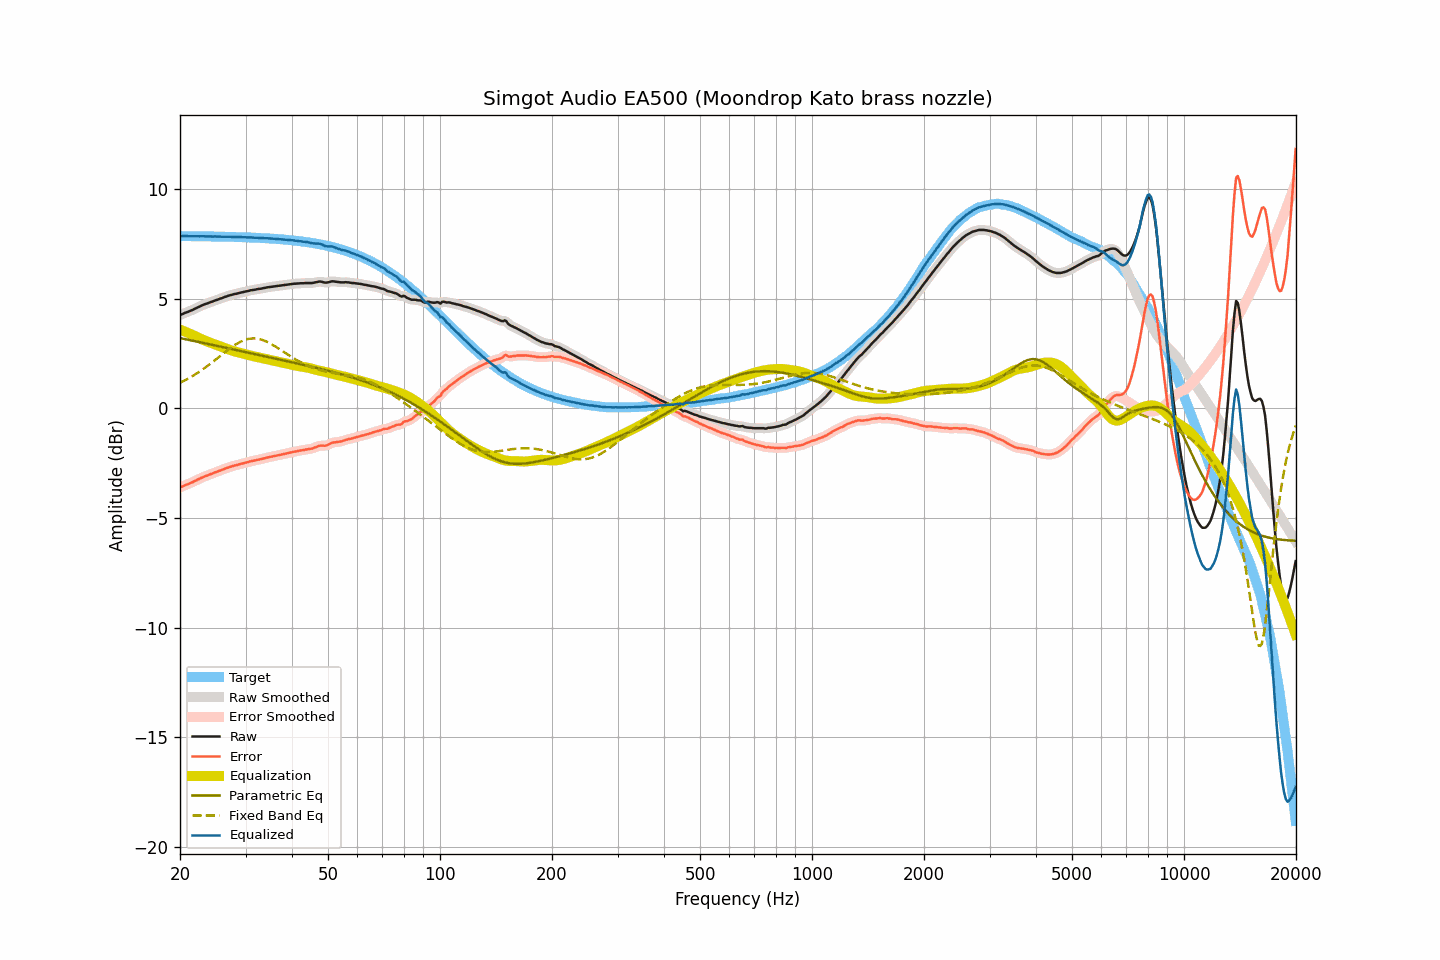

The data file committed next to this chart (first rows):
frequency, raw, smoothed, error, error_smoothed, equalization, parametric_eq, fixed_band_eq, equalized_raw, equalized_smoothed, target
20.00, 4.26, 4.26, -3.60, -3.60, 3.60, 3.21, 1.18, 7.86, 7.86, 7.86
20.20, 4.29, 4.29, -3.57, -3.57, 3.57, 3.19, 1.21, 7.86, 7.86, 7.86
20.40, 4.32, 4.32, -3.54, -3.54, 3.54, 3.18, 1.25, 7.86, 7.86, 7.86
20.61, 4.36, 4.35, -3.50, -3.50, 3.51, 3.17, 1.29, 7.87, 7.86, 7.86
20.81, 4.38, 4.38, -3.48, -3.47, 3.48, 3.15, 1.32, 7.86, 7.86, 7.86
21.02, 4.41, 4.41, -3.45, -3.45, 3.45, 3.14, 1.36, 7.86, 7.86, 7.86
21.23, 4.44, 4.44, -3.42, -3.42, 3.41, 3.12, 1.40, 7.86, 7.85, 7.86
21.44, 4.47, 4.47, -3.38, -3.38, 3.38, 3.11, 1.45, 7.85, 7.85, 7.86
21.66, 4.50, 4.50, -3.35, -3.35, 3.35, 3.09, 1.49, 7.85, 7.85, 7.86
21.87, 4.54, 4.54, -3.31, -3.32, 3.31, 3.07, 1.53, 7.86, 7.85, 7.85
22.09, 4.57, 4.57, -3.28, -3.28, 3.28, 3.06, 1.58, 7.85, 7.85, 7.85
22.31, 4.61, 4.61, -3.24, -3.24, 3.24, 3.04, 1.63, 7.86, 7.85, 7.85
22.54, 4.64, 4.64, -3.21, -3.21, 3.21, 3.03, 1.68, 7.85, 7.85, 7.85
22.76, 4.68, 4.68, -3.17, -3.17, 3.18, 3.01, 1.73, 7.86, 7.85, 7.85
22.99, 4.71, 4.71, -3.14, -3.14, 3.14, 3.00, 1.78, 7.85, 7.85, 7.85
23.22, 4.74, 4.74, -3.11, -3.11, 3.11, 2.98, 1.83, 7.85, 7.85, 7.85
23.45, 4.77, 4.77, -3.08, -3.08, 3.08, 2.97, 1.88, 7.85, 7.85, 7.85
23.69, 4.79, 4.79, -3.06, -3.05, 3.05, 2.95, 1.94, 7.84, 7.85, 7.85
23.92, 4.82, 4.82, -3.02, -3.02, 3.02, 2.94, 1.99, 7.84, 7.84, 7.85
24.16, 4.85, 4.85, -2.99, -3.00, 3.00, 2.92, 2.05, 7.85, 7.84, 7.84
24.40, 4.87, 4.88, -2.97, -2.97, 2.97, 2.90, 2.10, 7.84, 7.84, 7.84
24.65, 4.90, 4.90, -2.94, -2.94, 2.94, 2.89, 2.16, 7.84, 7.84, 7.84
24.89, 4.93, 4.93, -2.91, -2.91, 2.91, 2.87, 2.22, 7.84, 7.84, 7.84
25.14, 4.95, 4.96, -2.89, -2.88, 2.88, 2.86, 2.28, 7.84, 7.84, 7.84
25.39, 4.98, 4.98, -2.86, -2.86, 2.86, 2.84, 2.34, 7.84, 7.84, 7.84
25.65, 5.01, 5.01, -2.83, -2.83, 2.83, 2.82, 2.39, 7.84, 7.83, 7.84
25.91, 5.03, 5.03, -2.80, -2.80, 2.80, 2.81, 2.45, 7.83, 7.83, 7.83
26.16, 5.06, 5.06, -2.77, -2.77, 2.77, 2.79, 2.51, 7.83, 7.83, 7.83
26.43, 5.09, 5.09, -2.74, -2.74, 2.74, 2.78, 2.57, 7.83, 7.83, 7.83
26.69, 5.11, 5.11, -2.72, -2.72, 2.72, 2.76, 2.63, 7.83, 7.83, 7.83
26.96, 5.14, 5.14, -2.69, -2.69, 2.69, 2.74, 2.68, 7.83, 7.83, 7.83
27.23, 5.16, 5.16, -2.67, -2.67, 2.67, 2.73, 2.74, 7.83, 7.83, 7.83
27.50, 5.18, 5.18, -2.64, -2.64, 2.64, 2.71, 2.79, 7.83, 7.83, 7.82
27.77, 5.20, 5.20, -2.62, -2.62, 2.62, 2.70, 2.84, 7.82, 7.82, 7.82
28.05, 5.22, 5.22, -2.60, -2.60, 2.60, 2.68, 2.89, 7.82, 7.82, 7.82
28.33, 5.23, 5.23, -2.59, -2.58, 2.58, 2.66, 2.94, 7.81, 7.82, 7.82
28.62, 5.25, 5.25, -2.57, -2.56, 2.56, 2.65, 2.98, 7.81, 7.82, 7.82
28.90, 5.27, 5.27, -2.54, -2.54, 2.54, 2.63, 3.02, 7.81, 7.81, 7.81
29.19, 5.29, 5.29, -2.52, -2.52, 2.52, 2.62, 3.06, 7.82, 7.81, 7.81
29.48, 5.30, 5.31, -2.51, -2.50, 2.50, 2.60, 3.09, 7.81, 7.81, 7.81
29.78, 5.32, 5.32, -2.49, -2.49, 2.49, 2.58, 3.12, 7.81, 7.81, 7.81
30.08, 5.34, 5.34, -2.46, -2.47, 2.47, 2.57, 3.14, 7.81, 7.80, 7.80
30.38, 5.35, 5.35, -2.45, -2.45, 2.45, 2.55, 3.16, 7.80, 7.80, 7.80
30.68, 5.37, 5.37, -2.43, -2.43, 2.43, 2.54, 3.18, 7.80, 7.80, 7.80
30.99, 5.39, 5.39, -2.41, -2.41, 2.41, 2.52, 3.19, 7.80, 7.80, 7.80
31.30, 5.40, 5.40, -2.39, -2.39, 2.39, 2.50, 3.19, 7.79, 7.79, 7.79
31.61, 5.41, 5.41, -2.38, -2.38, 2.38, 2.49, 3.20, 7.79, 7.79, 7.79
31.93, 5.42, 5.42, -2.37, -2.36, 2.36, 2.47, 3.19, 7.78, 7.79, 7.79
32.24, 5.44, 5.44, -2.34, -2.35, 2.35, 2.46, 3.18, 7.79, 7.78, 7.78
32.57, 5.45, 5.45, -2.33, -2.33, 2.33, 2.44, 3.17, 7.78, 7.78, 7.78
32.89, 5.46, 5.46, -2.32, -2.31, 2.31, 2.42, 3.15, 7.77, 7.77, 7.78
33.22, 5.47, 5.47, -2.30, -2.30, 2.30, 2.41, 3.13, 7.77, 7.77, 7.77
33.55, 5.49, 5.49, -2.28, -2.28, 2.28, 2.39, 3.11, 7.77, 7.77, 7.77
33.89, 5.50, 5.50, -2.26, -2.26, 2.26, 2.38, 3.08, 7.76, 7.76, 7.76
34.23, 5.52, 5.52, -2.24, -2.24, 2.24, 2.36, 3.04, 7.76, 7.76, 7.76
34.57, 5.53, 5.53, -2.22, -2.23, 2.23, 2.34, 3.01, 7.76, 7.76, 7.76
34.92, 5.54, 5.54, -2.21, -2.21, 2.21, 2.33, 2.97, 7.75, 7.75, 7.75
35.27, 5.55, 5.55, -2.20, -2.20, 2.20, 2.31, 2.93, 7.75, 7.75, 7.75
35.62, 5.56, 5.56, -2.18, -2.18, 2.18, 2.30, 2.89, 7.74, 7.74, 7.74
35.97, 5.57, 5.57, -2.17, -2.17, 2.16, 2.28, 2.84, 7.74, 7.74, 7.74
... 635 more rows
